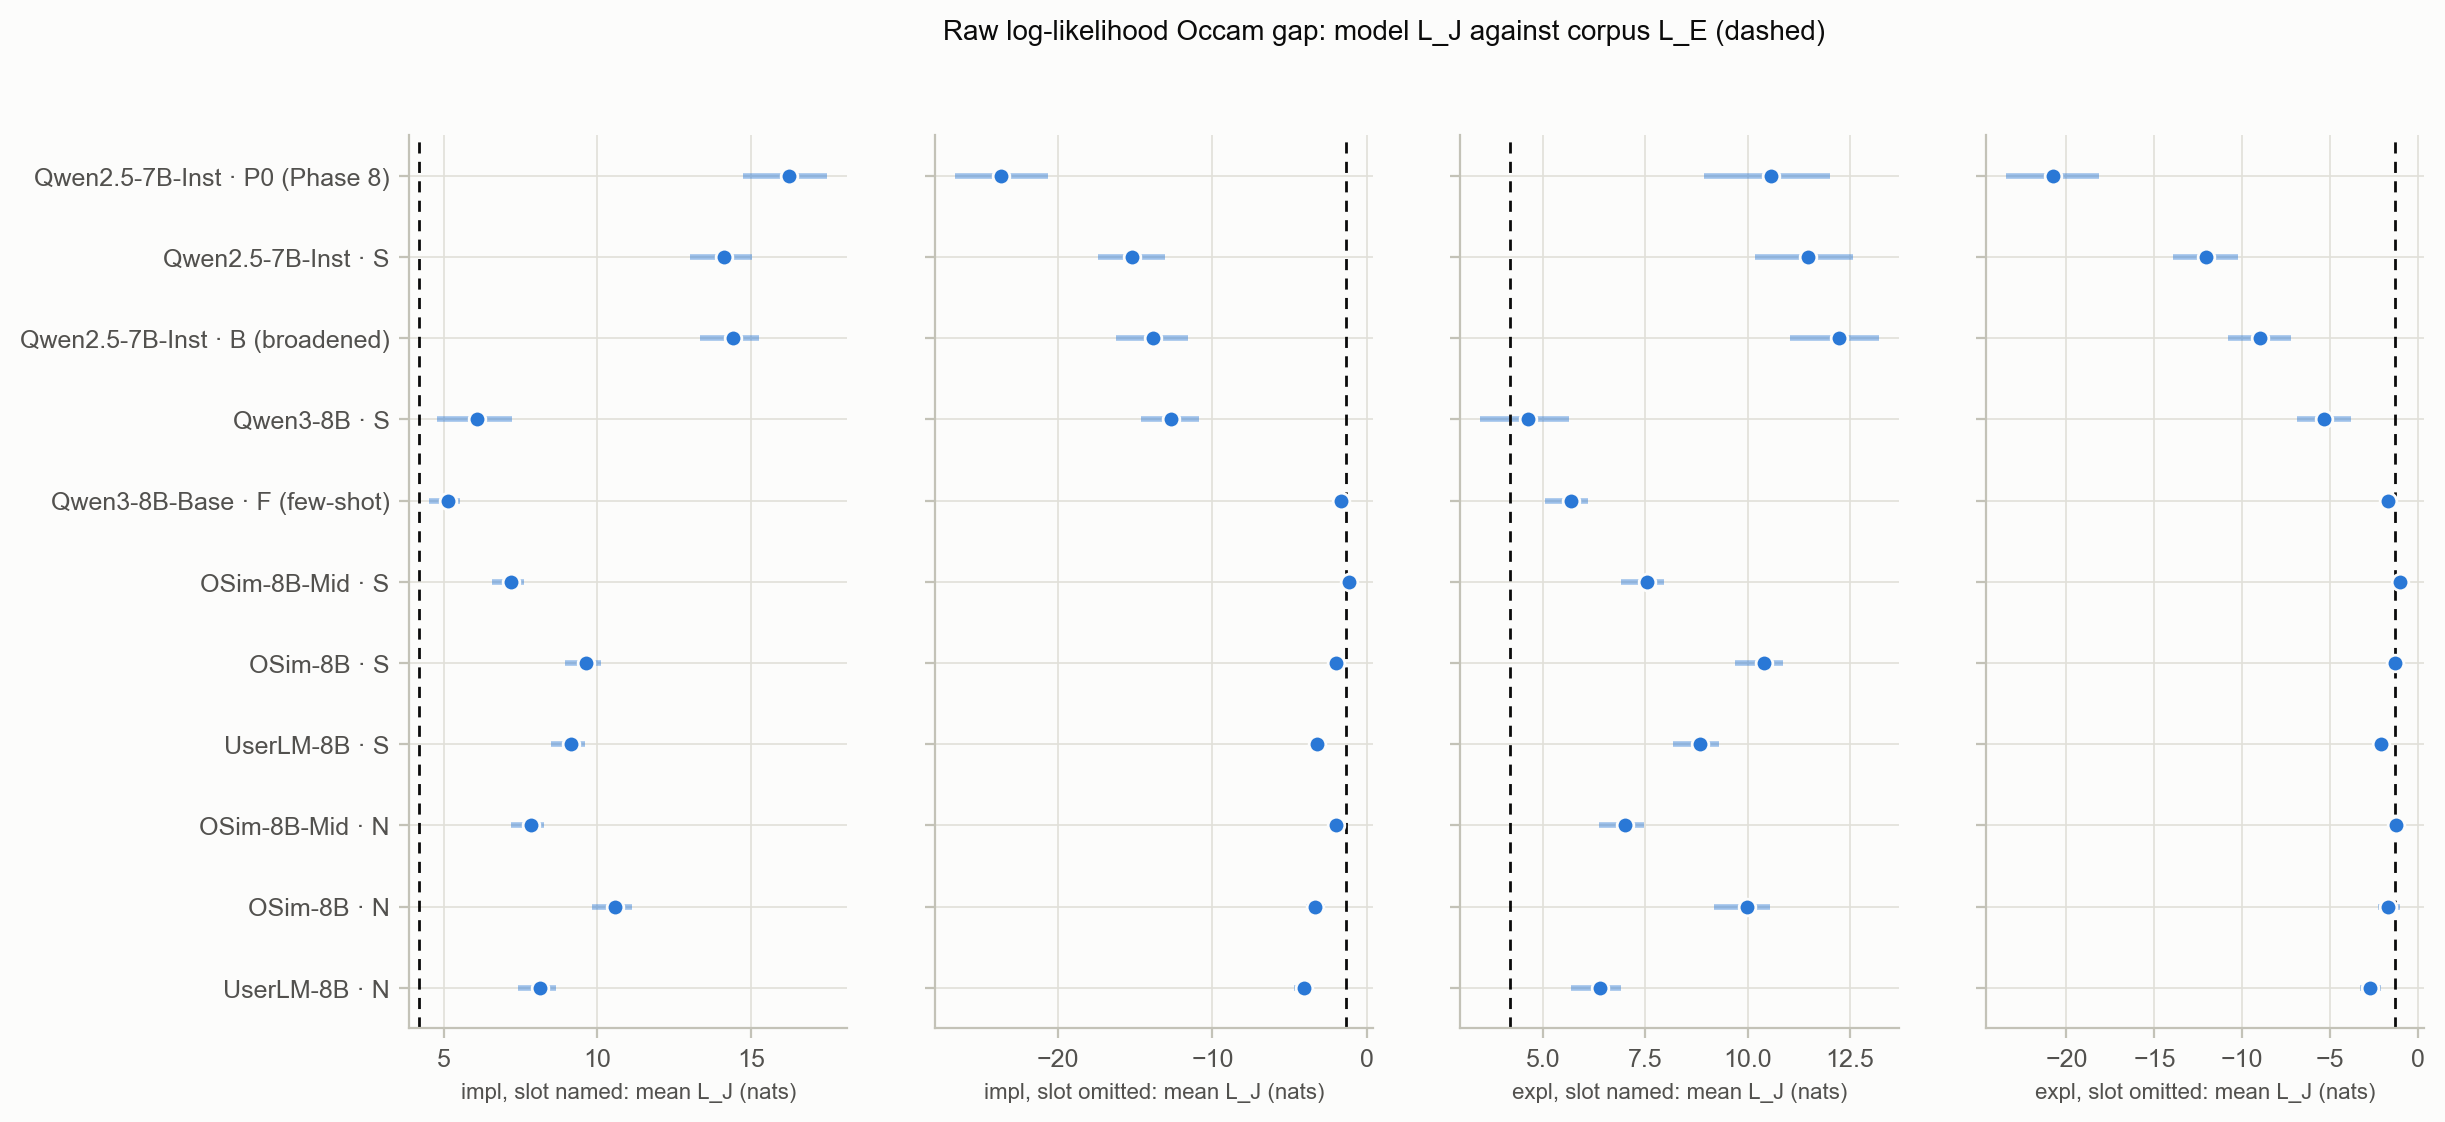

Values plotted in this chart, from the file beside it:
run, group, mean_L_J, L_E, OG
qwen25_inst|P0, impl|slots_mean|named, 16.23, 4.191, 12.04
qwen25_inst|S, impl|slots_mean|named, 14.13, 4.191, 9.935
qwen25_broad|B, impl|slots_mean|named, 14.42, 4.191, 10.22
qwen3_inst|S, impl|slots_mean|named, 6.082, 4.191, 1.891
qwen3_base|F, impl|slots_mean|named, 5.147, 4.191, 0.9564
osim_mid|S, impl|slots_mean|named, 7.201, 4.191, 3.011
osim_final|S, impl|slots_mean|named, 9.637, 4.191, 5.446
userlm|S, impl|slots_mean|named, 9.136, 4.191, 4.945
osim_mid|N, impl|slots_mean|named, 7.837, 4.191, 3.646
osim_final|N, impl|slots_mean|named, 10.58, 4.191, 6.389
userlm|N, impl|slots_mean|named, 8.13, 4.191, 3.939
qwen25_inst|P0, impl|slots_mean|omitted, -23.68, -1.336, -22.35
qwen25_inst|S, impl|slots_mean|omitted, -15.24, -1.336, -13.91
qwen25_broad|B, impl|slots_mean|omitted, -13.86, -1.336, -12.53
qwen3_inst|S, impl|slots_mean|omitted, -12.71, -1.336, -11.37
qwen3_base|F, impl|slots_mean|omitted, -1.697, -1.336, -0.3608
osim_mid|S, impl|slots_mean|omitted, -1.14, -1.336, 0.1963
osim_final|S, impl|slots_mean|omitted, -1.983, -1.336, -0.6469
userlm|S, impl|slots_mean|omitted, -3.223, -1.336, -1.888
osim_mid|N, impl|slots_mean|omitted, -1.998, -1.336, -0.6618
osim_final|N, impl|slots_mean|omitted, -3.321, -1.336, -1.985
userlm|N, impl|slots_mean|omitted, -4.078, -1.336, -2.742
qwen25_inst|P0, expl|slots_mean|named, 10.58, 4.191, 6.388
qwen25_inst|S, expl|slots_mean|named, 11.47, 4.191, 7.281
qwen25_broad|B, expl|slots_mean|named, 12.22, 4.191, 8.031
qwen3_inst|S, expl|slots_mean|named, 4.64, 4.191, 0.4488
qwen3_base|F, expl|slots_mean|named, 5.69, 4.191, 1.499
osim_mid|S, expl|slots_mean|named, 7.548, 4.191, 3.357
osim_final|S, expl|slots_mean|named, 10.39, 4.191, 6.197
userlm|S, expl|slots_mean|named, 8.838, 4.191, 4.647
osim_mid|N, expl|slots_mean|named, 7.016, 4.191, 2.825
osim_final|N, expl|slots_mean|named, 9.974, 4.191, 5.783
userlm|N, expl|slots_mean|named, 6.391, 4.191, 2.2
qwen25_inst|P0, expl|slots_mean|omitted, -20.76, -1.336, -19.42
qwen25_inst|S, expl|slots_mean|omitted, -12.04, -1.336, -10.71
qwen25_broad|B, expl|slots_mean|omitted, -9.003, -1.336, -7.667
qwen3_inst|S, expl|slots_mean|omitted, -5.358, -1.336, -4.022
qwen3_base|F, expl|slots_mean|omitted, -1.711, -1.336, -0.3755
osim_mid|S, expl|slots_mean|omitted, -1.029, -1.336, 0.3067
osim_final|S, expl|slots_mean|omitted, -1.295, -1.336, 0.0406
userlm|S, expl|slots_mean|omitted, -2.142, -1.336, -0.8064
osim_mid|N, expl|slots_mean|omitted, -1.268, -1.336, 0.0678
osim_final|N, expl|slots_mean|omitted, -1.69, -1.336, -0.3544
userlm|N, expl|slots_mean|omitted, -2.735, -1.336, -1.399
